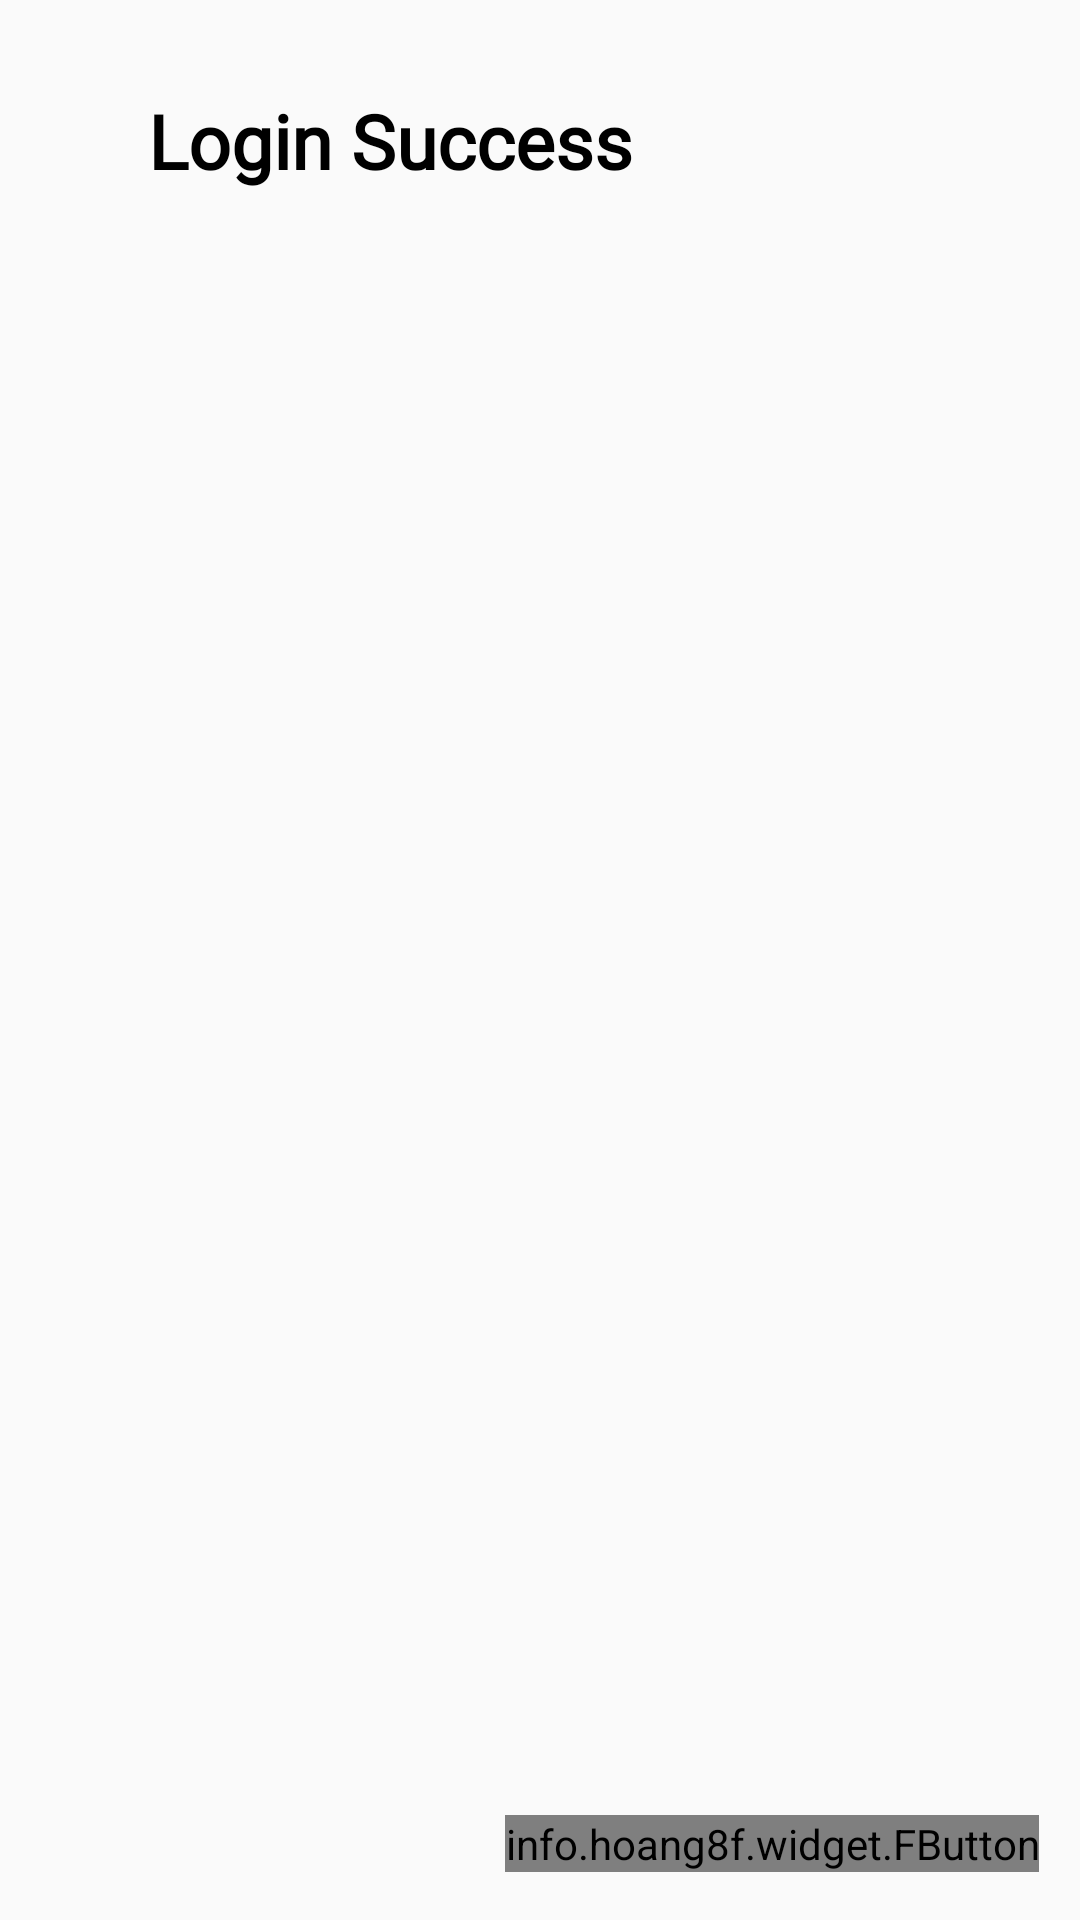

Produce the Android XML layout that renders to this screen, including the resource entries it uses.
<!-- AndroidManifest.xml: application theme Theme.UserDashboard -->
<!-- res/layout/login_success_popup.xml -->
<?xml version="1.0" encoding="utf-8"?>
<androidx.constraintlayout.widget.ConstraintLayout xmlns:android="http://schemas.android.com/apk/res/android"
    xmlns:app="http://schemas.android.com/apk/res-auto"
    xmlns:tools="http://schemas.android.com/tools"
    android:layout_width="300dp"
    android:id="@+id/login_success"
    android:layout_height="150dp">


    <TextView
        android:id="@+id/login_success_text"
        android:layout_width="wrap_content"
        android:layout_height="wrap_content"
        android:layout_marginTop="30dp"
        android:fontFamily="@font/brandon_grotesque_black"
        android:text="Login Success"
        android:textSize="25sp"
        android:textStyle="bold"
        android:textColor="@color/black"
        app:layout_constraintBottom_toTopOf="@+id/okbutton"
        app:layout_constraintEnd_toEndOf="parent"
        app:layout_constraintHorizontal_bias="0.248"
        app:layout_constraintStart_toStartOf="parent"
        app:layout_constraintTop_toTopOf="parent"
        app:layout_constraintVertical_bias="0.0" />

    <info.hoang8f.widget.FButton
        android:id="@+id/okbutton"
        android:layout_width="wrap_content"
        android:layout_height="wrap_content"
        android:layout_marginBottom="16dp"
        android:text="OK"
        android:textColor="@color/white"
        android:textStyle="bold"
        app:fButtonColor="@color/Orange"
        app:layout_constraintBottom_toBottomOf="parent"
        app:layout_constraintEnd_toEndOf="parent"
        app:layout_constraintHorizontal_bias="0.924"
        app:layout_constraintStart_toStartOf="parent" />
</androidx.constraintlayout.widget.ConstraintLayout>
<!-- resources referenced by this layout -->
<resources>
  <color name="Orange">#ff8000</color>
  <color name="black">#FF000000</color>
  <color name="white">#FFFFFFFF</color>
  <style name="Theme.UserDashboard" parent="Theme.AppCompat.DayNight.NoActionBar">
          
          <item name="colorPrimary">@color/purple_500</item>
          <item name="colorPrimaryVariant">@color/purple_700</item>
          <item name="colorOnPrimary">@color/white</item>
          
          <item name="colorSecondary">@color/teal_200</item>
          <item name="colorSecondaryVariant">@color/teal_700</item>
          <item name="colorOnSecondary">@color/black</item>
          
          <item name="android:statusBarColor" tools:targetApi="l">?attr/colorPrimaryVariant</item>
          
      </style>
  <color name="purple_500">#FF6200EE</color>
  <color name="purple_700">#FF3700B3</color>
  <color name="teal_200">#FF03DAC5</color>
  <color name="teal_700">#FF018786</color>
</resources>
